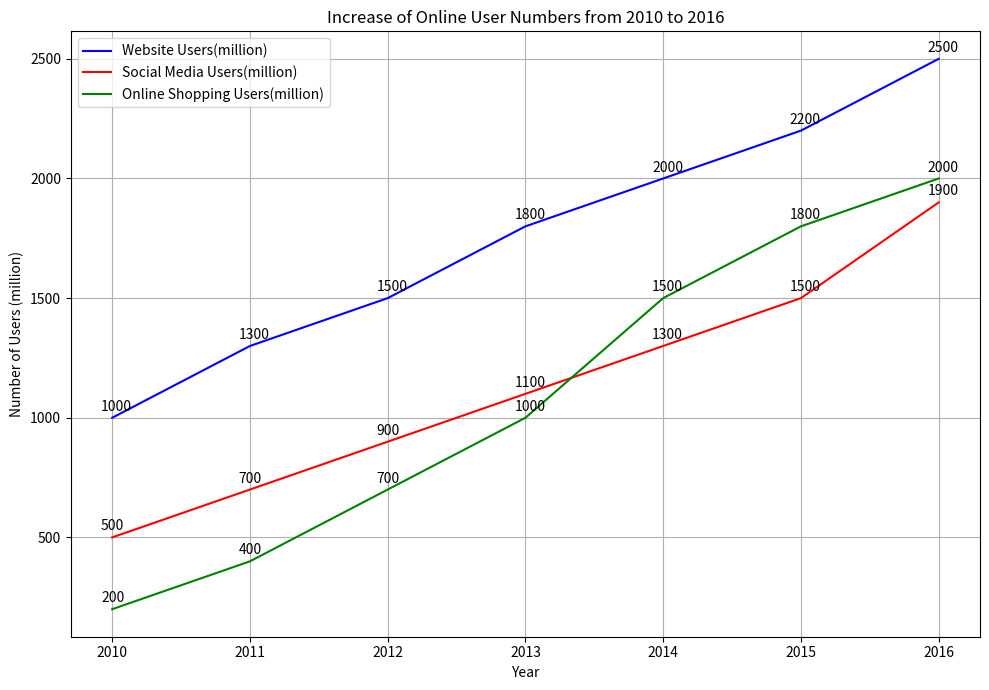

Source code (Python): (Note: this script raises an exception after producing the figure.)

import matplotlib.pyplot as plt
fig = plt.figure(figsize=(10,7))
ax = fig.add_subplot(111)
ax.plot(['2010','2011','2012','2013','2014','2015','2016'],[1000,1300,1500,1800,2000,2200,2500],'b-',label='Website Users(million)')
ax.plot(['2010','2011','2012','2013','2014','2015','2016'],[500,700,900,1100,1300,1500,1900],'r-',label='Social Media Users(million)')
ax.plot(['2010','2011','2012','2013','2014','2015','2016'],[200,400,700,1000,1500,1800,2000],'g-',label='Online Shopping Users(million)')
ax.set_xlabel('Year')
ax.set_ylabel('Number of Users (million)')
ax.set_title('Increase of Online User Numbers from 2010 to 2016')
ax.legend(loc='upper left',fontsize='medium')
ax.grid(True)
for x,y in zip(['2010','2011','2012','2013','2014','2015','2016'],[1000,1300,1500,1800,2000,2200,2500]):
    ax.annotate(y,xy=(x,y),xytext=(-8,5),textcoords='offset points')
for x,y in zip(['2010','2011','2012','2013','2014','2015','2016'],[500,700,900,1100,1300,1500,1900]):
    ax.annotate(y,xy=(x,y),xytext=(-8,5),textcoords='offset points')
for x,y in zip(['2010','2011','2012','2013','2014','2015','2016'],[200,400,700,1000,1500,1800,2000]):
    ax.annotate(y,xy=(x,y),xytext=(-8,5),textcoords='offset points')
ax.set_xticks(['2010','2011','2012','2013','2014','2015','2016'])
plt.tight_layout()
plt.savefig('line chart/png/598.png')
plt.clf()
